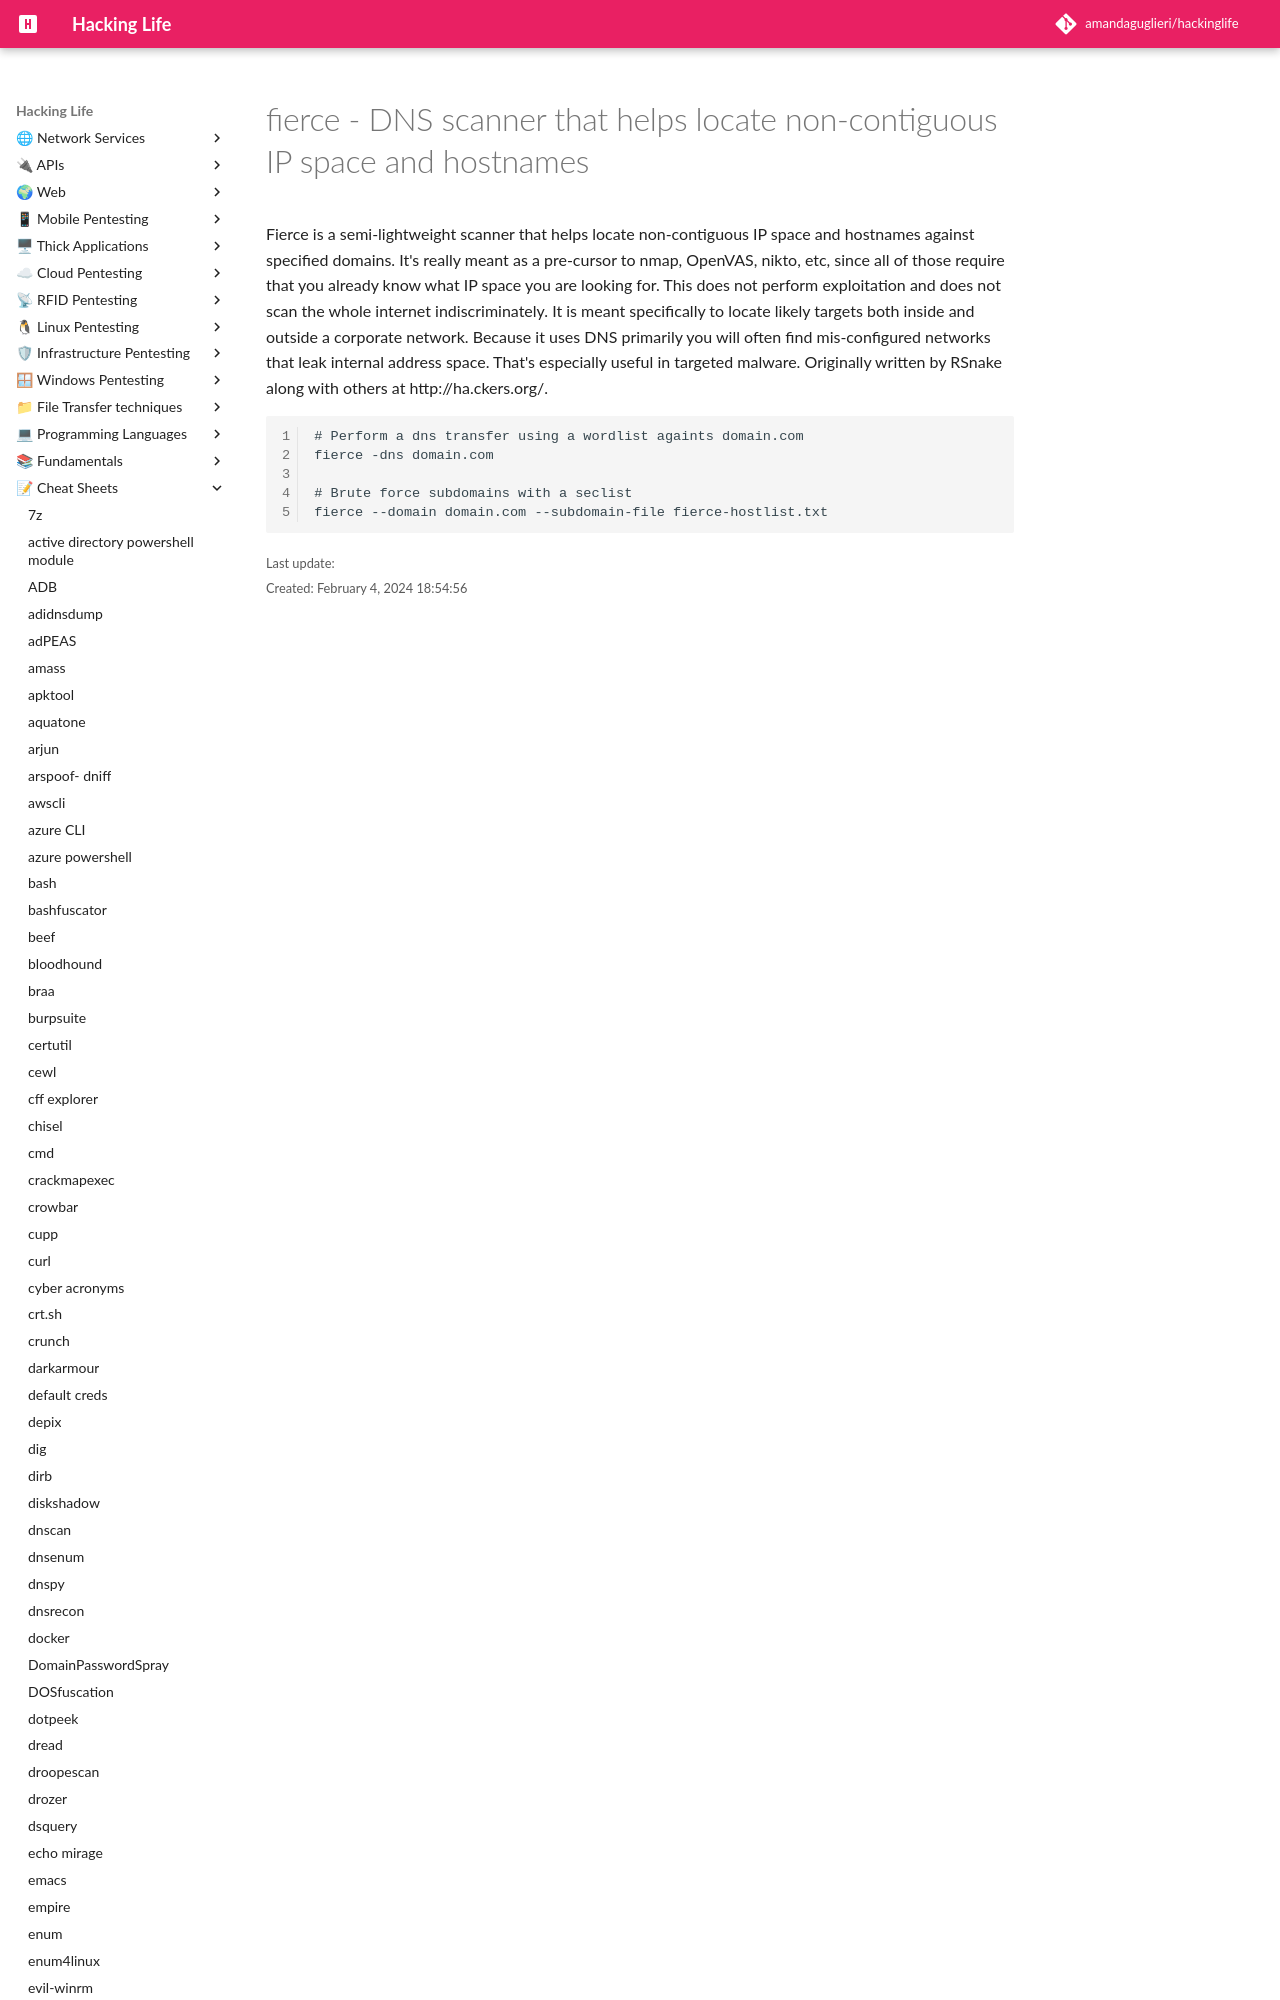

repository: amandaguglieri/hackinglife · page: fierce/index.html · generator: mkdocs

---
title: fierce - DNS scanner that helps locate non-contiguous IP space and hostnames
author: amandaguglieri
draft: false
TableOfContents: true
tags:
  - pentesting
  - dns
  - enumeration
  - tools
---
